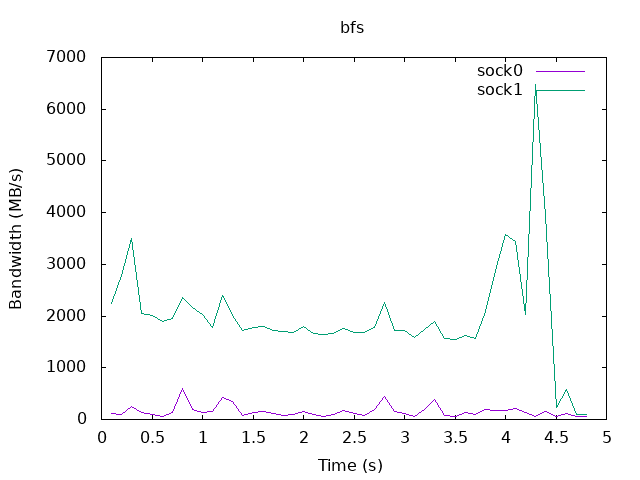

The table this chart was drawn from, first rows:
time, sock0, sock1
0.1, 119.3, 2249
0.2, 91.21, 2775
0.3, 246.6, 3496
0.4, 136, 2049
0.5, 87.56, 2002
0.6, 58.70, 1889
0.7, 144.4, 1949
0.8, 593.6, 2366
0.9, 193.3, 2160
1.0, 142, 2029
1.1, 146.9, 1786
1.2, 426, 2392
1.3, 345.6, 2005
1.4, 76.88, 1720
1.5, 128.7, 1777
1.6, 153.5, 1803
1.7, 119.4, 1716
1.8, 71.55, 1701
1.9, 87.35, 1681
2.0, 149.1, 1803
2.1, 98.38, 1671
2.2, 60.82, 1635
2.3, 88.99, 1663
2.4, 171.3, 1762
2.5, 113.5, 1688
2.6, 83.05, 1677
2.7, 187.3, 1788
2.8, 446.6, 2257
2.9, 157.5, 1723
3.0, 122, 1717
3.1, 67.06, 1592
3.2, 192.1, 1750
3.3, 378.4, 1891
3.4, 85.57, 1574
3.5, 54.12, 1551
3.6, 134.9, 1621
3.7, 92.10, 1557
3.8, 183.8, 2083
3.9, 165.3, 2876
4.0, 173.6, 3572
4.1, 203.6, 3441
4.2, 144.2, 2026
4.3, 63.00, 6473
4.4, 146.1, 3939
4.5, 52.41, 228.8
4.6, 120.3, 582.7
4.7, 56.88, 95.04
4.8, 63.50, 101.8
